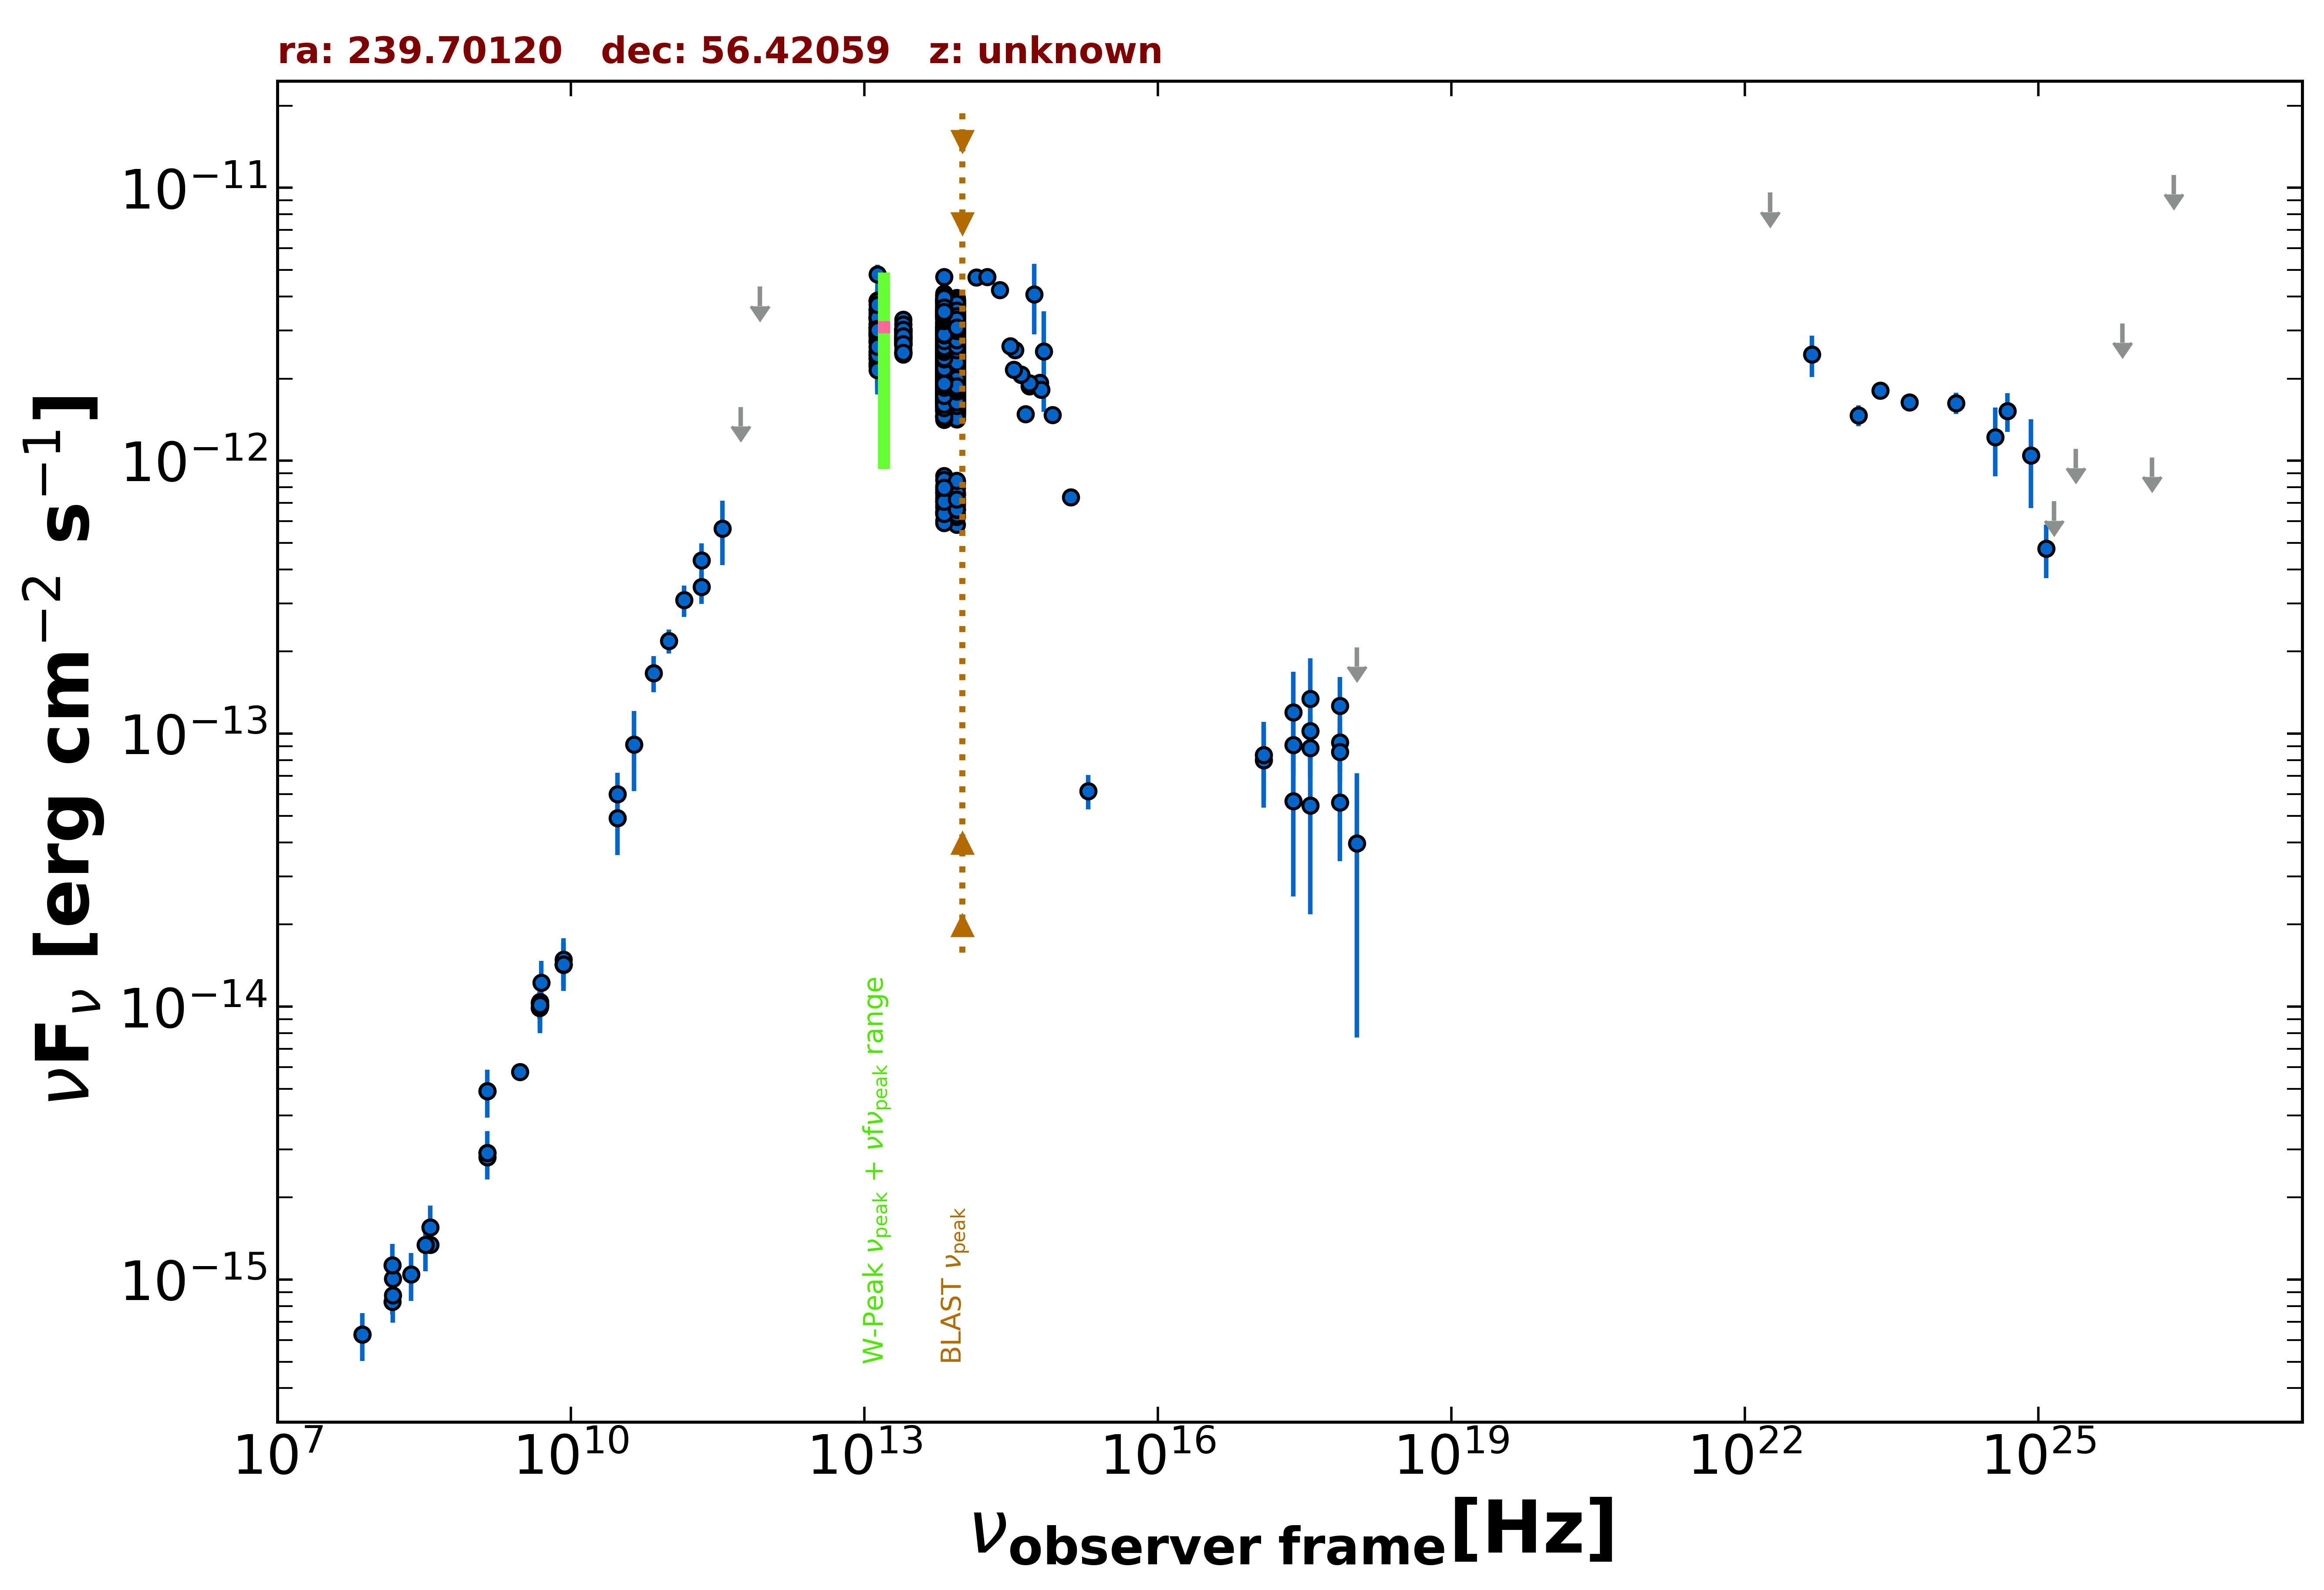

Data behind this chart, as committed beside it:
freq., flux, err_flux, MJD_start, MJD_end, flag, catalog, reference
1.400e+09, 2.804e-15, 2.000e-18, 55000, 55000, , FIRST, White et al. 1997  ApJ  475 479
1.400e+09, 2.908e-15, 8.700e-17, 55000, 55000, , NVSS, Condon et al. 1998  AJ  115  1693
3.000e+09, 5.760e-15, 2.250e-17, 55000, 55000, , VLASSQL, Gordon et al. 2021  ApJS  255  30
2.418e+17, 9.110e-14, 2.978e-14, 55744, 56128, , 1OUSX, Giommi et al. in preparation
1.209e+17, 7.988e-14, 2.621e-14, 55744, 56128, , 1OUSX, Giommi et al. in preparation
3.627e+17, 1.023e-13, 3.331e-14, 55744, 56128, , 1OUSX, Giommi et al. in preparation
7.253e+17, 9.288e-14, 2.072e-14, 55744, 56128, , 1OUSX, Giommi et al. in preparation
1.088e+18, 2.072e-13, 0.000e+00, 55744, 56128, UL, 1OUSX, Giommi et al. in preparation
7.253e+17, 8.568e-14, 1.920e-14, 55000, 55000, , 2SXPS, Evans et al. 2020  ApJS  247  54
1.209e+17, 8.345e-14, 2.683e-14, 55000, 55000, , 2SXPS, Evans et al. 2020  ApJS  247  54
3.627e+17, 8.857e-14, 2.994e-14, 55000, 55000, , 2SXPS, Evans et al. 2020  ApJS  247  54
1.088e+18, 3.968e-14, 3.198e-14, 55000, 55000, , 2SXPS, Evans et al. 2020  ApJS  247  54
1.500e+08, 8.296e-16, 8.325e-17, 55000, 55000, , TGSS150, Intema et al. 2017  A&A  598  A781
7.400e+07, 6.290e-16, 4.440e-17, 55000, 55000, , VLSSR, Lane et al. 2014  MNRAS  440 327
8.400e+09, 1.425e-14, 0.000e+00, 55000, 55000, , CRATES, Healey et al. 2007  ApJS  171  61
4.800e+09, 9.888e-15, 8.630e-16, 55000, 55000, , GB6, Gregory et al. 1996  ApJS  103  427
4.800e+09, 1.032e-14, 1.058e-15, 55000, 55000, , GB87, Gregory et al. 1992  VizieR  VIII/14/j20…
4.850e+09, 1.014e-14, 0.000e+00, 55000, 55000, , NORTH20, White and Becker  1992  ApJS  79  331
1.400e+09, 4.900e-15, 0.000e+00, 55000, 55000, , NORTH20, White and Becker  1992  ApJS  79  331
3.650e+08, 1.340e-15, 0.000e+00, 55000, 55000, , NORTH20, White and Becker  1992  ApJS  79  331
2.170e+11, 3.456e-13, 4.705e-14, 55000, 55000, , PCCS2217, GHz The Planck Collaboration 2018  A&A  …
3.000e+10, 4.899e-14, 1.308e-14, 55000, 55000, , PCNT, The Planck Collaboration 2018  A&A  619 …
4.400e+10, 9.130e-14, 2.978e-14, 55000, 55000, , PCNT, The Planck Collaboration 2018  A&A  619 …
7.000e+10, 1.670e-13, 2.510e-14, 55000, 55000, , PCNT, The Planck Collaboration 2018  A&A  619 …
1.000e+11, 2.189e-13, 2.215e-14, 55000, 55000, , PCNT, The Planck Collaboration 2018  A&A  619 …
1.430e+11, 3.086e-13, 4.060e-14, 55000, 55000, , PCNT, The Planck Collaboration 2018  A&A  619 …
2.170e+11, 4.321e-13, 6.655e-14, 55000, 55000, , PCNT, The Planck Collaboration 2018  A&A  619 …
3.530e+11, 5.636e-13, 1.497e-13, 55000, 55000, , PCNT, The Planck Collaboration 2018  A&A  619 …
5.450e+11, 1.571e-12, 0.000e+00, 55000, 55000, UL, PCNT, The Planck Collaboration 2018  A&A  619 …
8.570e+11, 4.344e-12, 0.000e+00, 55000, 55000, UL, PCNT, The Planck Collaboration 2018  A&A  619 …
1.389e+14, 4.696e-12, 1.770e-13, 55000, 55000, , 2MASS, Skrutskie et al. 2006  AJ  131  1163
1.804e+14, 4.713e-12, 1.910e-13, 55000, 55000, , 2MASS, Skrutskie et al. 2006  AJ  131  1163
2.427e+14, 4.227e-12, 1.675e-13, 55000, 55000, , 2MASS, Skrutskie et al. 2006  AJ  131  1163
8.817e+13, 2.376e-12, 4.500e-15, 55000, 55000, , UNWISE, Schlafly et al. 2019  ApJS  240  30
6.517e+13, 2.424e-12, 5.500e-15, 55000, 55000, , UNWISE, Schlafly et al. 2019  ApJS  240  30
8.817e+13, 3.272e-12, 6.900e-14, 55000, 55000, , WISE, Wright et al. 2010  AJ  140  1868
6.517e+13, 3.310e-12, 6.100e-14, 55000, 55000, , WISE, Wright et al. 2010  AJ  140  1868
2.498e+13, 2.821e-12, 5.200e-14, 55000, 55000, , WISE, Wright et al. 2010  AJ  140  1868
1.363e+13, 3.014e-12, 1.225e-13, 55000, 55000, , WISE, Wright et al. 2010  AJ  140  1868
8.817e+13, 1.844e-12, 5.250e-14, 56850, 56850, , NEOWISE, Mainzer et al. 2014  ApJ  792  30
6.517e+13, 1.804e-12, 6.650e-14, 56850, 56850, , NEOWISE, Mainzer et al. 2014  ApJ  792  30
8.817e+13, 1.780e-12, 4.900e-14, 56850, 56850, , NEOWISE, Mainzer et al. 2014  ApJ  792  30
6.517e+13, 1.804e-12, 5.650e-14, 56850, 56850, , NEOWISE, Mainzer et al. 2014  ApJ  792  30
8.817e+13, 1.947e-12, 5.550e-14, 56850, 56850, , NEOWISE, Mainzer et al. 2014  ApJ  792  30
6.517e+13, 1.822e-12, 5.700e-14, 56850, 56850, , NEOWISE, Mainzer et al. 2014  ApJ  792  30
8.817e+13, 1.775e-12, 5.100e-14, 56850, 56850, , NEOWISE, Mainzer et al. 2014  ApJ  792  30
6.517e+13, 1.834e-12, 5.750e-14, 56850, 56850, , NEOWISE, Mainzer et al. 2014  ApJ  792  30
8.817e+13, 1.560e-12, 4.300e-14, 56850, 56850, , NEOWISE, Mainzer et al. 2014  ApJ  792  30
6.517e+13, 1.608e-12, 6.200e-14, 56850, 56850, , NEOWISE, Mainzer et al. 2014  ApJ  792  30
8.817e+13, 1.862e-12, 4.800e-14, 56851, 56851, , NEOWISE, Mainzer et al. 2014  ApJ  792  30
6.517e+13, 1.894e-12, 6.650e-14, 56851, 56851, , NEOWISE, Mainzer et al. 2014  ApJ  792  30
8.817e+13, 1.911e-12, 4.950e-14, 56851, 56851, , NEOWISE, Mainzer et al. 2014  ApJ  792  30
6.517e+13, 1.739e-12, 5.900e-14, 56851, 56851, , NEOWISE, Mainzer et al. 2014  ApJ  792  30
8.817e+13, 1.790e-12, 5.800e-14, 56850, 56850, , NEOWISE, Mainzer et al. 2014  ApJ  792  30
6.517e+13, 1.807e-12, 5.650e-14, 56850, 56850, , NEOWISE, Mainzer et al. 2014  ApJ  792  30
8.817e+13, 1.876e-12, 4.850e-14, 56850, 56850, , NEOWISE, Mainzer et al. 2014  ApJ  792  30
6.517e+13, 1.855e-12, 6.350e-14, 56850, 56850, , NEOWISE, Mainzer et al. 2014  ApJ  792  30
8.817e+13, 1.862e-12, 5.650e-14, 56850, 56850, , NEOWISE, Mainzer et al. 2014  ApJ  792  30
6.517e+13, 1.846e-12, 5.950e-14, 56850, 56850, , NEOWISE, Mainzer et al. 2014  ApJ  792  30
8.817e+13, 1.754e-12, 5.200e-14, 56851, 56851, , NEOWISE, Mainzer et al. 2014  ApJ  792  30
... 1,677 more rows
